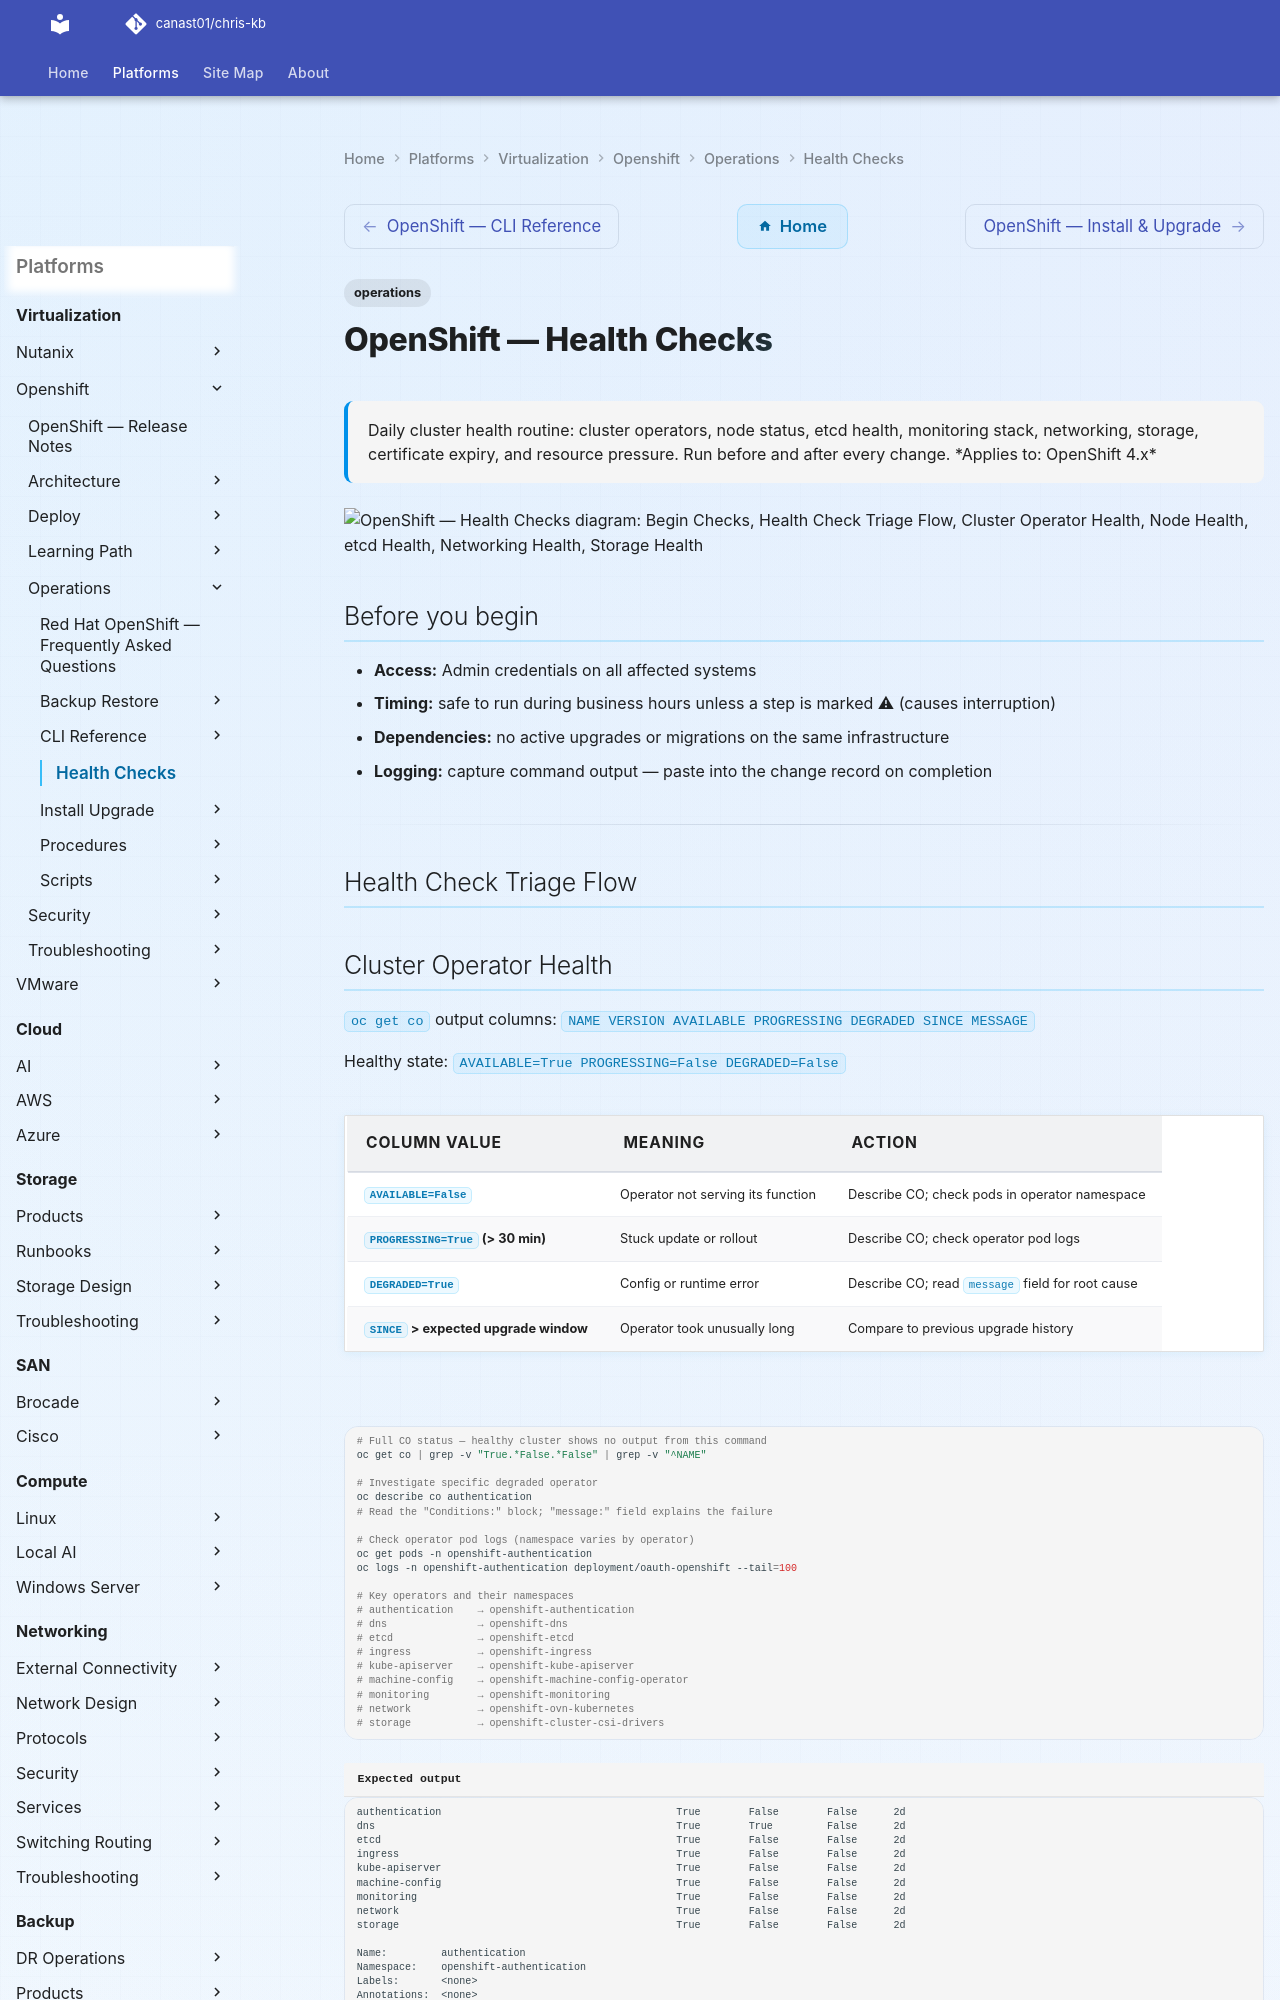

repository: canast01/chris-kb · page: virtualization/openshift/operations/health-checks/index.html · generator: mkdocs

---
tags:
  - operations
description: "Daily cluster health routine: cluster operators, node status, etcd health, monitoring stack, networking, storage, certificate expiry, and resource..."
---
# OpenShift — Health Checks

<div class="kb-summary">
Daily cluster health routine: cluster operators, node status, etcd health, monitoring stack, networking, storage, certificate expiry, and resource pressure. Run before and after every change.

*Applies to: OpenShift 4.x*
</div>

```d2
direction: right

begin_checks: "Begin Checks" {shape: oval}
health_check_triage_flow: "Health Check Triage Flow" {shape: rectangle}
cluster_operator_health: "Cluster Operator Health" {shape: rectangle}
node_health: "Node Health" {shape: rectangle}
etcd_health: "etcd Health" {shape: rectangle}
networking_health: "Networking Health" {shape: rectangle}
storage_health: "Storage Health" {shape: rectangle}
generate_report: "Generate Report" {shape: oval}

begin_checks -> health_check_triage_flow
health_check_triage_flow -> cluster_operator_health
cluster_operator_health -> node_health
node_health -> etcd_health
etcd_health -> networking_health
networking_health -> storage_health
storage_health -> generate_report
```

## Before you begin

- **Access:** Admin credentials on all affected systems
- **Timing:** safe to run during business hours unless a step is marked ⚠ (causes interruption)
- **Dependencies:** no active upgrades or migrations on the same infrastructure
- **Logging:** capture command output — paste into the change record on completion

---

## Health Check Triage Flow
